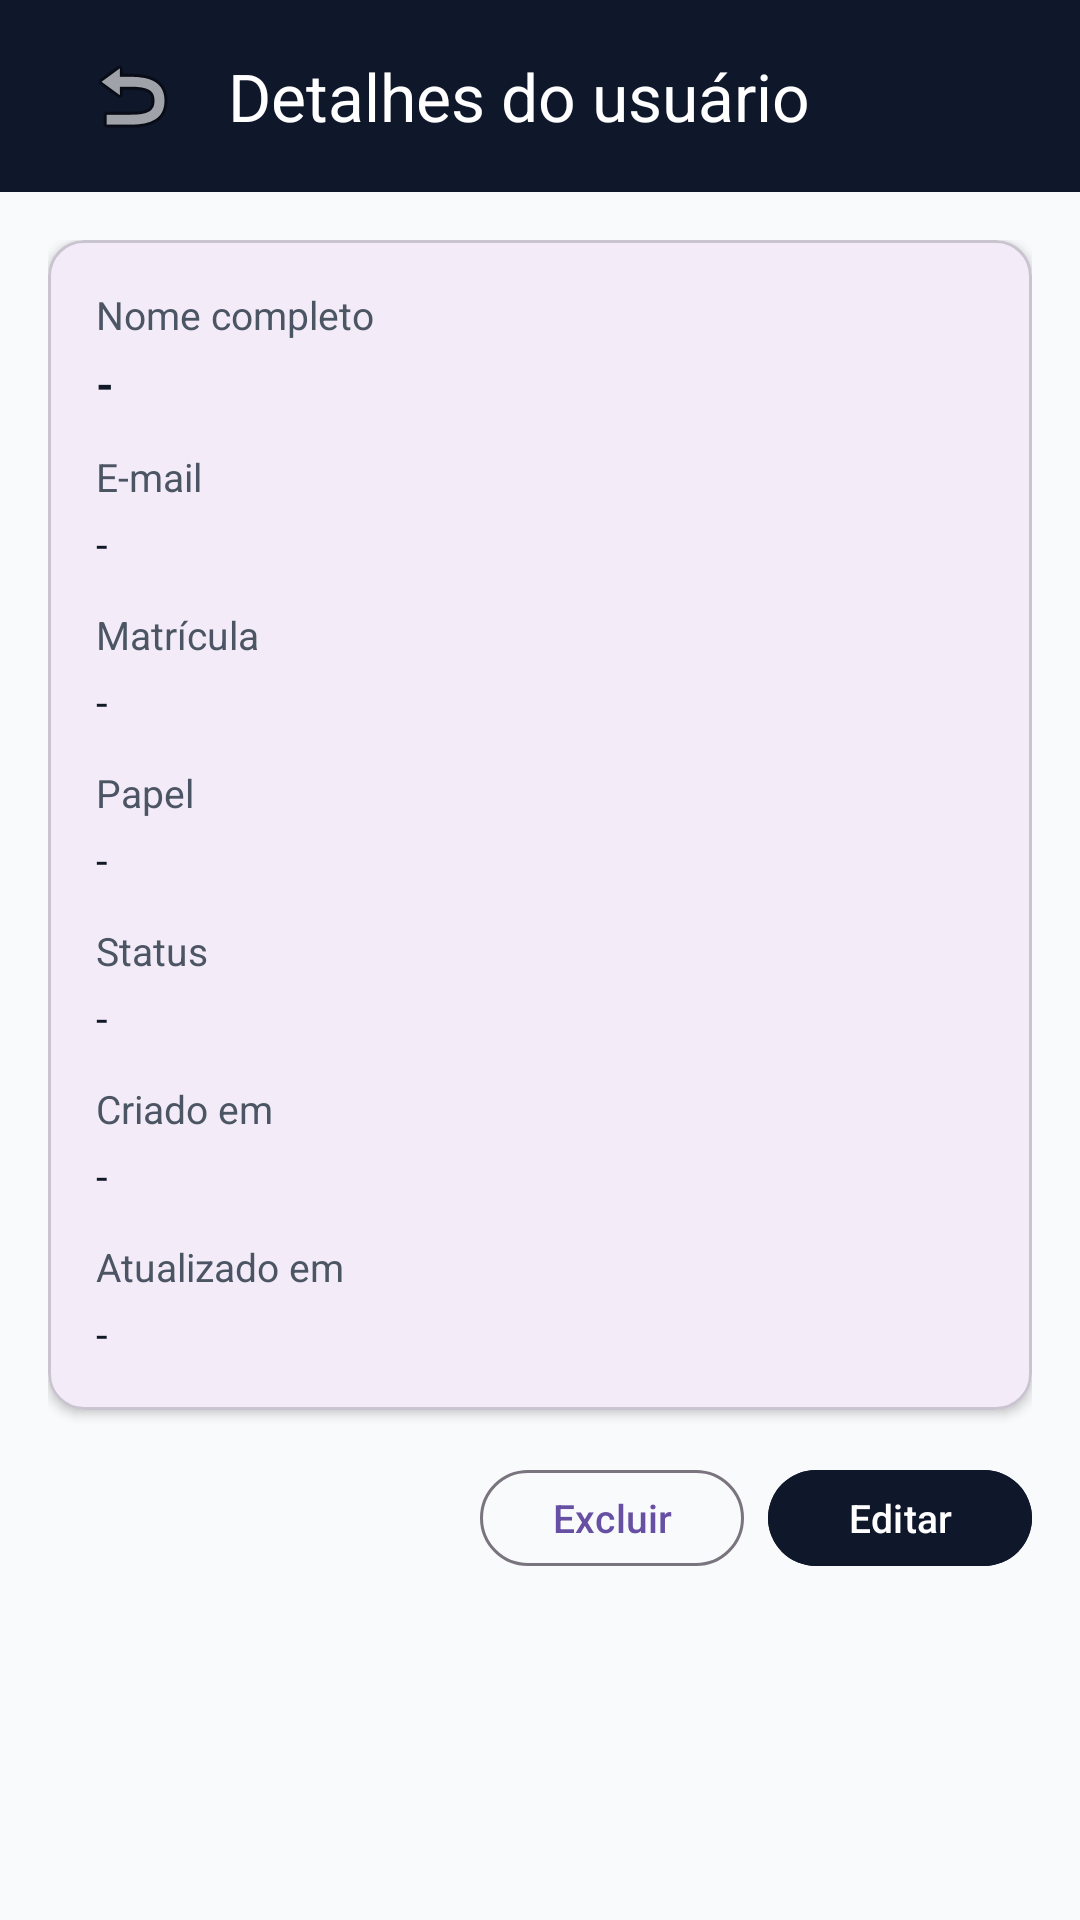

Android layout source for this screen:
<!-- AndroidManifest.xml: application theme Theme.EmaBooks -->
<!-- res/layout/activity_admin_usuario_detalhe.xml -->
<?xml version="1.0" encoding="utf-8"?>
<androidx.constraintlayout.widget.ConstraintLayout xmlns:android="http://schemas.android.com/apk/res/android"
    xmlns:app="http://schemas.android.com/apk/res-auto"
    xmlns:tools="http://schemas.android.com/tools"
    android:layout_width="match_parent"
    android:layout_height="match_parent"
    android:background="#F9FAFB"
    tools:context=".ActivityAdminUsuarioDetalhe">

    
    <com.google.android.material.appbar.MaterialToolbar
        android:id="@+id/toolbarAdminUsuarioDetalhe"
        android:layout_width="0dp"
        android:layout_height="64dp"
        android:background="#0F172A"
        android:paddingStart="16dp"
        android:paddingEnd="16dp"
        app:title="Detalhes do usuário"
        app:titleTextColor="@android:color/white"
        app:navigationIcon="@android:drawable/ic_menu_revert"
        app:layout_constraintTop_toTopOf="parent"
        app:layout_constraintStart_toStartOf="parent"
        app:layout_constraintEnd_toEndOf="parent" />

    
    <ScrollView
        android:layout_width="0dp"
        android:layout_height="0dp"
        android:padding="16dp"
        app:layout_constraintTop_toBottomOf="@id/toolbarAdminUsuarioDetalhe"
        app:layout_constraintBottom_toBottomOf="parent"
        app:layout_constraintStart_toStartOf="parent"
        app:layout_constraintEnd_toEndOf="parent">

        <LinearLayout
            android:layout_width="match_parent"
            android:layout_height="wrap_content"
            android:orientation="vertical">

            
            <com.google.android.material.card.MaterialCardView
                android:layout_width="match_parent"
                android:layout_height="wrap_content"
                android:layout_marginBottom="16dp"
                app:cardCornerRadius="12dp"
                app:cardElevation="2dp">

                <LinearLayout
                    android:layout_width="match_parent"
                    android:layout_height="wrap_content"
                    android:orientation="vertical"
                    android:padding="16dp">

                    
                    <TextView
                        android:layout_width="match_parent"
                        android:layout_height="wrap_content"
                        android:text="Nome completo"
                        android:textColor="#4B5563"
                        android:textSize="13sp" />

                    <TextView
                        android:id="@+id/tvNomeValor"
                        android:layout_width="match_parent"
                        android:layout_height="wrap_content"
                        android:text="-"
                        android:textColor="#111827"
                        android:textSize="15sp"
                        android:textStyle="bold"
                        android:layout_marginTop="4dp" />

                    
                    <TextView
                        android:layout_width="match_parent"
                        android:layout_height="wrap_content"
                        android:layout_marginTop="12dp"
                        android:text="E-mail"
                        android:textColor="#4B5563"
                        android:textSize="13sp" />

                    <TextView
                        android:id="@+id/tvEmailValor"
                        android:layout_width="match_parent"
                        android:layout_height="wrap_content"
                        android:text="-"
                        android:textColor="#111827"
                        android:textSize="14sp"
                        android:layout_marginTop="4dp" />

                    
                    <TextView
                        android:layout_width="match_parent"
                        android:layout_height="wrap_content"
                        android:layout_marginTop="12dp"
                        android:text="Matrícula"
                        android:textColor="#4B5563"
                        android:textSize="13sp" />

                    <TextView
                        android:id="@+id/tvMatriculaValor"
                        android:layout_width="match_parent"
                        android:layout_height="wrap_content"
                        android:text="-"
                        android:textColor="#111827"
                        android:textSize="14sp"
                        android:layout_marginTop="4dp" />

                    
                    <TextView
                        android:layout_width="match_parent"
                        android:layout_height="wrap_content"
                        android:layout_marginTop="12dp"
                        android:text="Papel"
                        android:textColor="#4B5563"
                        android:textSize="13sp" />

                    <TextView
                        android:id="@+id/tvPapelValor"
                        android:layout_width="match_parent"
                        android:layout_height="wrap_content"
                        android:text="-"
                        android:textColor="#111827"
                        android:textSize="14sp"
                        android:layout_marginTop="4dp" />

                    
                    <TextView
                        android:layout_width="match_parent"
                        android:layout_height="wrap_content"
                        android:layout_marginTop="12dp"
                        android:text="Status"
                        android:textColor="#4B5563"
                        android:textSize="13sp" />

                    <TextView
                        android:id="@+id/tvStatusValor"
                        android:layout_width="match_parent"
                        android:layout_height="wrap_content"
                        android:text="-"
                        android:textColor="#111827"
                        android:textSize="14sp"
                        android:layout_marginTop="4dp" />

                    
                    <TextView
                        android:layout_width="match_parent"
                        android:layout_height="wrap_content"
                        android:layout_marginTop="12dp"
                        android:text="Criado em"
                        android:textColor="#4B5563"
                        android:textSize="13sp" />

                    <TextView
                        android:id="@+id/tvCriadoEmValor"
                        android:layout_width="match_parent"
                        android:layout_height="wrap_content"
                        android:text="-"
                        android:textColor="#111827"
                        android:textSize="14sp"
                        android:layout_marginTop="4dp" />

                    
                    <TextView
                        android:layout_width="match_parent"
                        android:layout_height="wrap_content"
                        android:layout_marginTop="12dp"
                        android:text="Atualizado em"
                        android:textColor="#4B5563"
                        android:textSize="13sp" />

                    <TextView
                        android:id="@+id/tvAtualizadoEmValor"
                        android:layout_width="match_parent"
                        android:layout_height="wrap_content"
                        android:text="-"
                        android:textColor="#111827"
                        android:textSize="14sp"
                        android:layout_marginTop="4dp" />

                </LinearLayout>
            </com.google.android.material.card.MaterialCardView>

            
            <LinearLayout
                android:layout_width="match_parent"
                android:layout_height="wrap_content"
                android:orientation="horizontal"
                android:gravity="end">

                <com.google.android.material.button.MaterialButton
                    android:id="@+id/buttonExcluirUsuario"
                    style="?attr/materialButtonOutlinedStyle"
                    android:layout_width="wrap_content"
                    android:layout_height="40dp"
                    android:text="Excluir"
                    android:textAllCaps="false"
                    android:textSize="13sp" />

                <Space
                    android:layout_width="8dp"
                    android:layout_height="1dp" />

                <com.google.android.material.button.MaterialButton
                    android:id="@+id/buttonEditarUsuario"
                    android:layout_width="wrap_content"
                    android:layout_height="40dp"
                    android:backgroundTint="#0F172A"
                    android:text="Editar"
                    android:textColor="@android:color/white"
                    android:textAllCaps="false"
                    android:textSize="13sp" />
            </LinearLayout>

        </LinearLayout>
    </ScrollView>

</androidx.constraintlayout.widget.ConstraintLayout>
<!-- resources referenced by this layout -->
<resources>
  <style name="Theme.EmaBooks" parent="Base.Theme.EmaBooks" />
  <style name="Base.Theme.EmaBooks" parent="Theme.Material3.DayNight.NoActionBar">
          
          
      </style>
</resources>
